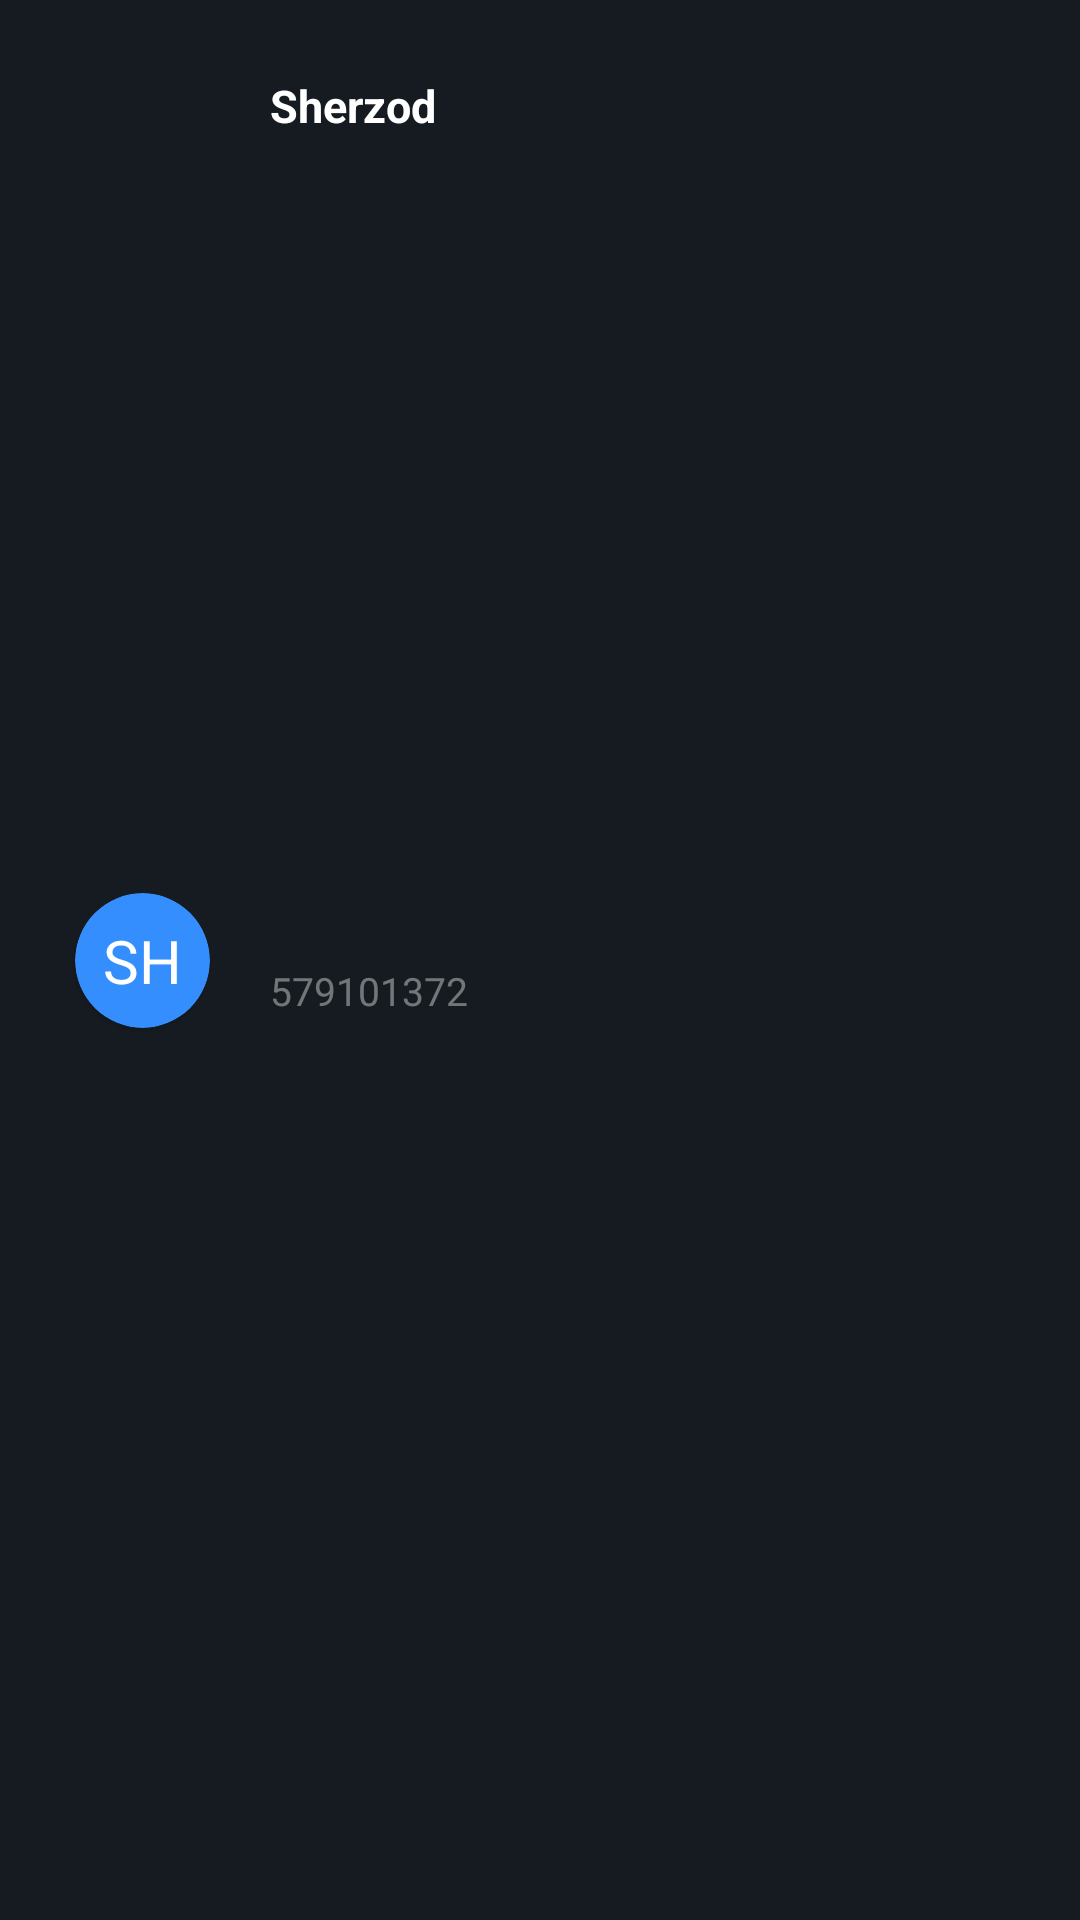

Write the Android layout XML for this screen, with the resource values it uses.
<!-- AndroidManifest.xml: application theme Theme.PDFInvoice -->
<!-- res/layout/list_of_contacts_row_item.xml -->
<?xml version="1.0" encoding="utf-8"?>
<androidx.constraintlayout.widget.ConstraintLayout xmlns:android="http://schemas.android.com/apk/res/android"
    xmlns:app="http://schemas.android.com/apk/res-auto"
    android:layout_width="match_parent"
    android:layout_height="wrap_content"
    android:padding="10dp"
    android:background="@color/cardViewColor">


    <com.google.android.material.card.MaterialCardView
        android:id="@+id/countryFlagImageView"
        android:layout_width="45dp"
        android:layout_height="45dp"
        app:cardCornerRadius="100dp"
        app:cardBackgroundColor="@color/backy"
        android:layout_marginStart="15dp"
        app:layout_constraintBottom_toBottomOf="parent"
        app:layout_constraintStart_toStartOf="parent"
        app:layout_constraintTop_toTopOf="parent"
        app:layout_constraintVertical_bias="0.5"
        app:srcCompat="@drawable/uzbekistan" >

        <androidx.constraintlayout.widget.ConstraintLayout
            android:layout_width="match_parent"
            android:layout_height="match_parent">

            <com.google.android.material.textview.MaterialTextView
                android:id="@+id/short_text"
                android:layout_width="wrap_content"
                android:layout_height="wrap_content"
                android:text="@string/sh"
                android:textAllCaps="true"
                android:textColor="@color/white"
                android:textSize="20sp"
                android:textStyle="normal"
                app:layout_constraintBottom_toBottomOf="parent"
                app:layout_constraintEnd_toEndOf="parent"
                app:layout_constraintHorizontal_bias="0.5"
                app:layout_constraintStart_toStartOf="parent"
                app:layout_constraintTop_toTopOf="parent"
                app:layout_constraintVertical_bias="0.5" />

        </androidx.constraintlayout.widget.ConstraintLayout>
    </com.google.android.material.card.MaterialCardView>

    <TextView
        android:id="@+id/contact_name"
        android:layout_width="wrap_content"
        android:layout_height="wrap_content"
        android:layout_marginStart="20dp"
        android:layout_marginTop="15dp"
        android:text="@string/sherzod"
        android:textColor="@color/white"
        android:textSize="15sp"
        android:textStyle="bold"
        app:layout_constraintStart_toEndOf="@+id/countryFlagImageView"
        app:layout_constraintTop_toTopOf="parent" />

    <TextView
        android:id="@+id/contact_number"
        android:layout_width="wrap_content"
        android:layout_height="wrap_content"
        android:layout_marginBottom="15dp"
        android:text="@string/_579101372"
        android:textColor="@color/lightMediumGray"
        android:textSize="13sp"
        app:layout_constraintBottom_toBottomOf="parent"
        app:layout_constraintStart_toStartOf="@+id/contact_name"
        app:layout_constraintTop_toBottomOf="@+id/contact_name" />


</androidx.constraintlayout.widget.ConstraintLayout>
<!-- resources referenced by this layout -->
<resources>
  <color name="backy">#348EFD</color>
  <color name="cardViewColor">#151B20</color>
  <color name="lightMediumGray">#80D1D1D1</color>
  <color name="white">#FFFFFFFF</color>
  <!-- drawable uzbekistan: png bitmap (drawable, 434 bytes) -->
  <string name="_579101372">579101372</string>
  <string name="sh">SH</string>
  <string name="sherzod">Sherzod</string>
  <style name="Theme.PDFInvoice" parent="Base.Theme.PDFInvoice" />
  <style name="Base.Theme.PDFInvoice" parent="Theme.MaterialComponents.Light.DarkActionBar">
          
          
      </style>
</resources>
